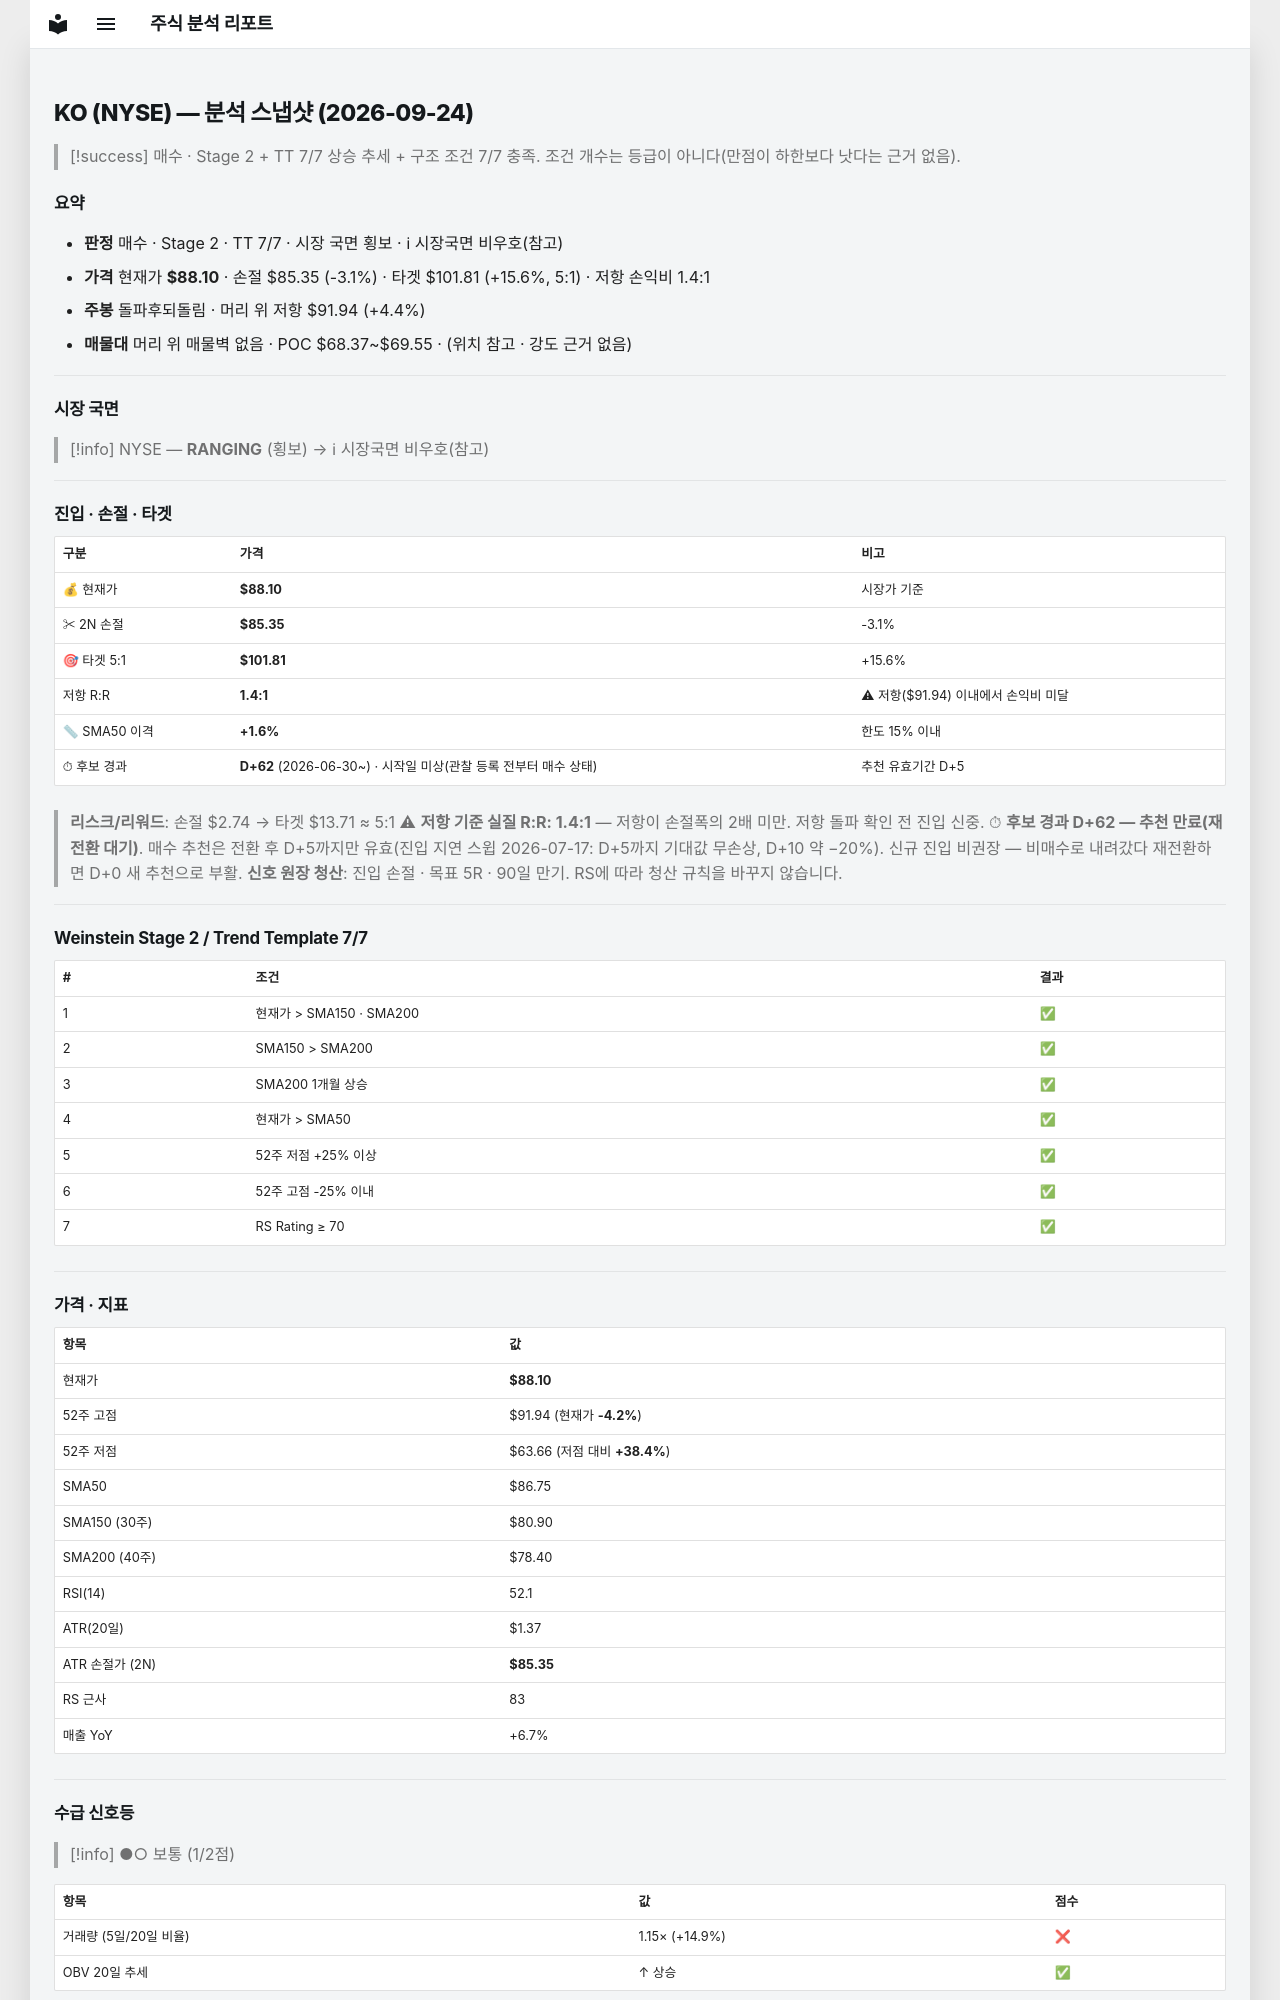

repository: soloandco/stock-reports · page: snapshots/KO-2026-09-24/index.html · generator: mkdocs

---
type: analysis-snapshot
title: KO 분석 스냅샷
ticker: KO
market: NYSE
created: 2026-09-24
updated: 2026-09-24
bar-date: 2026-09-23
verdict: 매수후보
real-rr: 1.40
sma50-gap-pct: 1.6
candidate-days: 62
candidate-since: 2026-06-30
candidate-start-unknown: true
weekly-position: 돌파후되돌림
weekly-overhead-price: 91.94
weekly-overhead-pct: 4.4
stage: 2
trend-template-score: 7
tt-max: 7
price: 88.09500122070312
stop-price: 85.35214256335003
market-regime: RANGING
supply-demand-score: 1/2
supply-demand-label: 보통
status: tracking
tags:
  - stock-agent
  - watchlist
  - KO
  - analysis
related:
  - "[[analysis-template]]"
---

# KO (NYSE) — 분석 스냅샷 (2026-09-24)

> [!success] 매수 · Stage 2 + TT 7/7
> 상승 추세 + 구조 조건 7/7 충족. 조건 개수는 등급이 아니다(만점이 하한보다 낫다는 근거 없음).

## 요약

- **판정** 매수 · Stage 2 · TT 7/7 · 시장 국면 횡보 · ℹ 시장국면 비우호(참고)
- **가격** 현재가 **$88.10** · 손절 $85.35 (-3.1%) · 타겟 $101.81 (+15.6%, 5:1) · 저항 손익비 1.4:1
- **주봉** 돌파후되돌림 · 머리 위 저항 $91.94 (+4.4%)
- **매물대** 머리 위 매물벽 없음 · POC $68.37~$69.55 · (위치 참고 · 강도 근거 없음)

---

## 시장 국면

> [!info] NYSE — **RANGING** (횡보) → ℹ 시장국면 비우호(참고)

---

## 진입 · 손절 · 타겟

| 구분 | 가격 | 비고 |
|------|------|------|
| 💰 현재가 | **$88.10** | 시장가 기준 |
| ✂ 2N 손절 | **$85.35** | -3.1% |
| 🎯 타겟 5:1 | **$101.81** | +15.6% |
| 저항 R:R | **1.4:1** | ⚠ 저항($91.94) 이내에서 손익비 미달 |
| 📏 SMA50 이격 | **+1.6%** | 한도 15% 이내 |
| ⏱ 후보 경과 | **D+62** (2026-06-30~) · 시작일 미상(관찰 등록 전부터 매수 상태) | 추천 유효기간 D+5 |

> **리스크/리워드**: 손절 $2.74 → 타겟 $13.71 ≈ 5:1
> ⚠ **저항 기준 실질 R:R: 1.4:1** — 저항이 손절폭의 2배 미만. 저항 돌파 확인 전 진입 신중.
> ⏱ **후보 경과 D+62 — 추천 만료(재전환 대기)**. 매수 추천은 전환 후 D+5까지만 유효(진입 지연 스윕 2026-07-17: D+5까지 기대값 무손상, D+10 약 −20%). 신규 진입 비권장 — 비매수로 내려갔다 재전환하면 D+0 새 추천으로 부활.
> **신호 원장 청산**: 진입 손절 · 목표 5R · 90일 만기. RS에 따라 청산 규칙을 바꾸지 않습니다.

---

## Weinstein Stage 2 / Trend Template 7/7

| # | 조건 | 결과 |
|---|------|------|
| 1 | 현재가 > SMA150 · SMA200 | ✅ |
| 2 | SMA150 > SMA200 | ✅ |
| 3 | SMA200 1개월 상승 | ✅ |
| 4 | 현재가 > SMA50 | ✅ |
| 5 | 52주 저점 +25% 이상 | ✅ |
| 6 | 52주 고점 -25% 이내 | ✅ |
| 7 | RS Rating ≥ 70 | ✅ |

---

## 가격 · 지표

| 항목 | 값 |
|------|---|
| 현재가 | **$88.10** |
| 52주 고점 | $91.94 (현재가 **-4.2%**) |
| 52주 저점 | $63.66 (저점 대비 **+38.4%**) |
| SMA50 | $86.75 |
| SMA150 (30주) | $80.90 |
| SMA200 (40주) | $78.40 |
| RSI(14) | 52.1 |
| ATR(20일) | $1.37 |
| ATR 손절가 (2N) | **$85.35** |
| RS 근사 | 83 |
| 매출 YoY | +6.7% |

---
## 수급 신호등

> [!info] ●○ 보통 (1/2점)

| 항목 | 값 | 점수 |
|------|------|------|
| 거래량 (5일/20일 비율) | 1.15× (+14.9%) | ❌ |
| OBV 20일 추세 | ↑ 상승 | ✅ |

> **판독법**: 거래량이 20일 평균보다 20% 이상 많고 OBV(온밸런스볼륨)가 상승 중이면 매집 수급이 강한 것으로 판단합니다.

---
